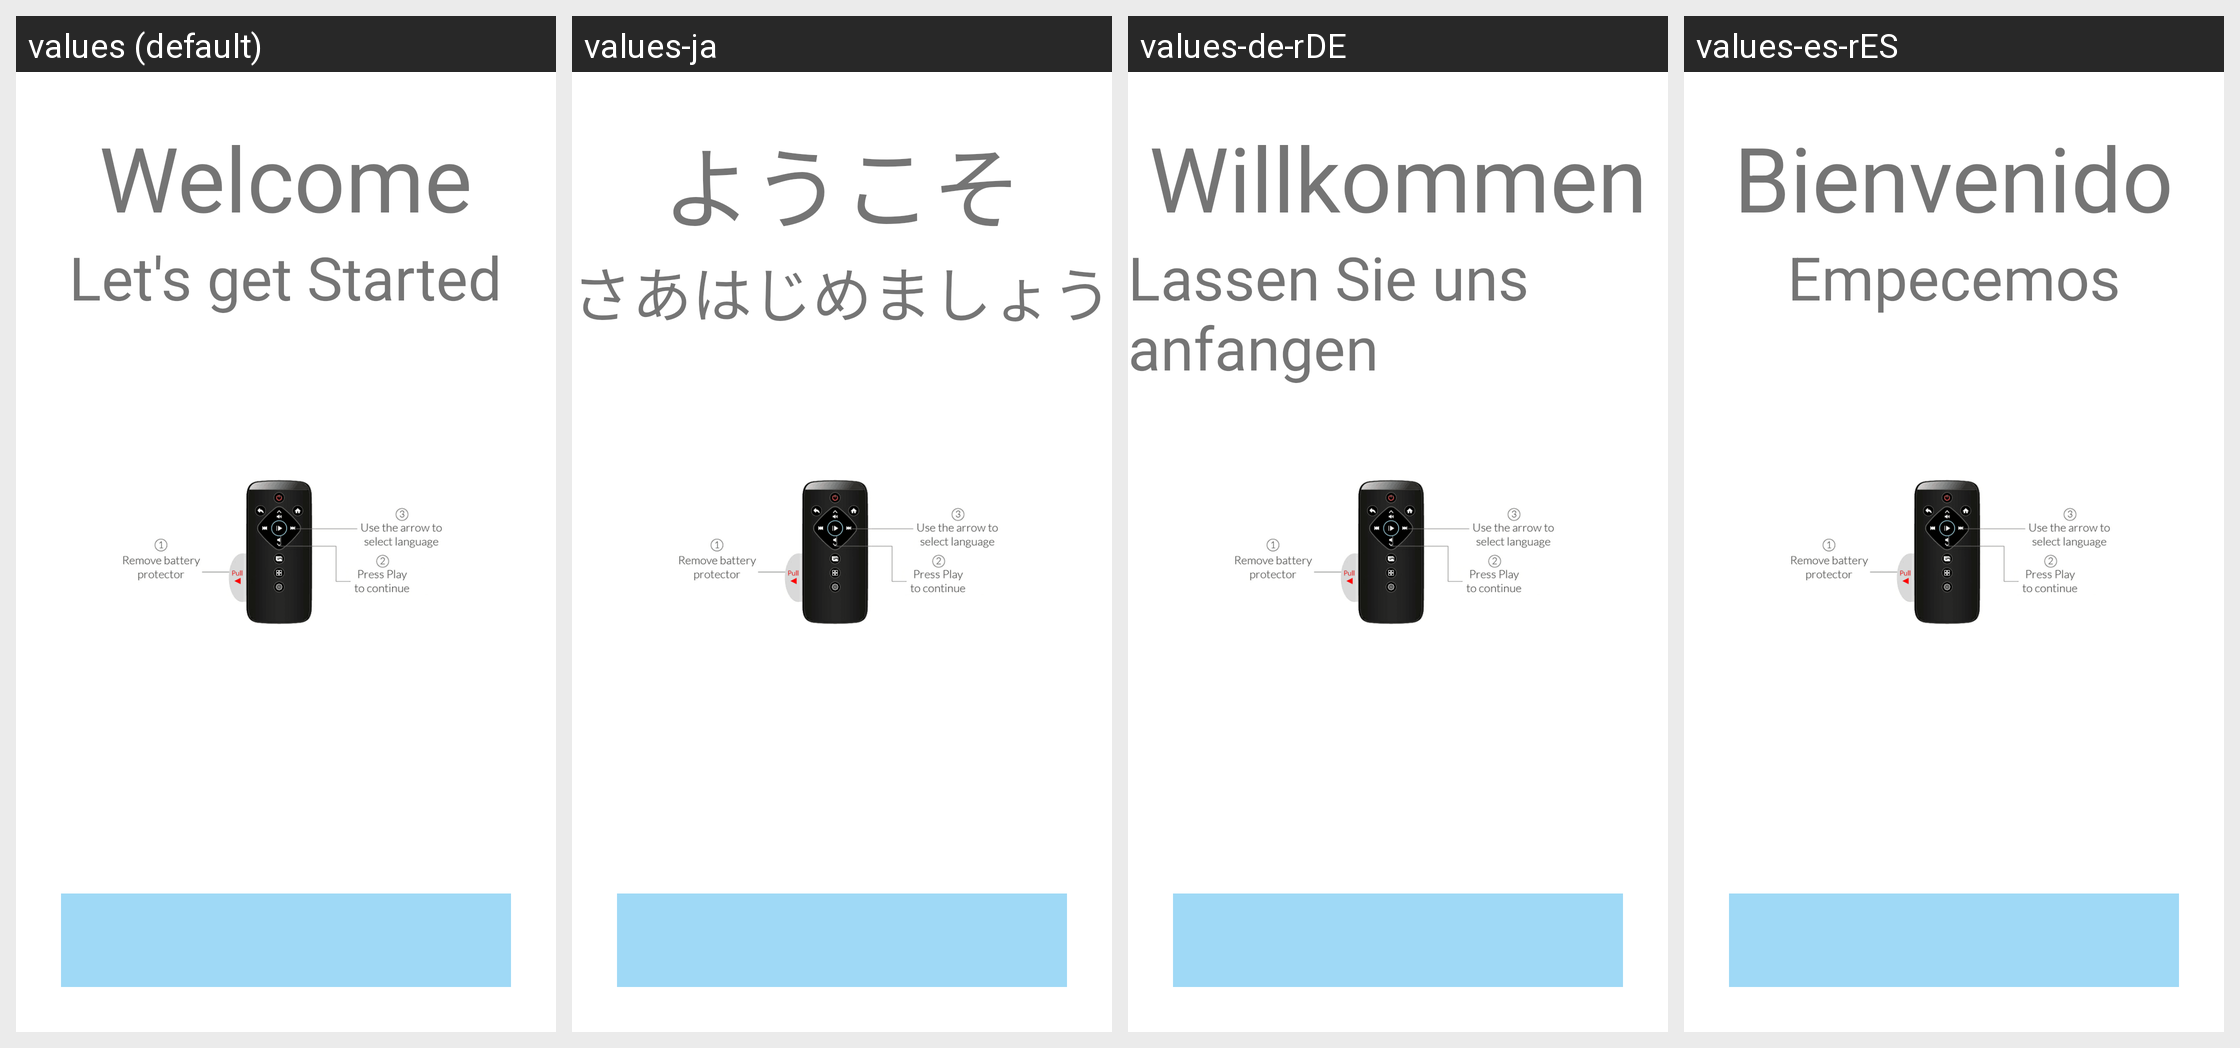

For this localized Android screen grid, give each drawn string resource with its value in every locale shown.
Android screen res/layout/activity_guide.xml rendered under 4 locales, left to right: values (default), values-ja, values-de-rDE, values-es-rES. Device: Nexus 5 (rendered at 1080×1920; each locale shown at half size, 540×960, under a caption strip naming it); theme AppTheme.
Other locales in the repository, not shown: values-fr-rFR.
Strings drawn on this screen, with the default value and each locale's value (text and hints the layout hard-codes, and strings that could not be matched under every locale, appear in the picture but are not listed):

Welcome
  values: Welcome
  values-ja: ようこそ
  values-de-rDE: Willkommen
  values-es-rES: Bienvenido

LetsGetStarted
  values: Let's get Started
  values-ja: さあはじめましょう
  values-de-rDE: Lassen Sie uns anfangen
  values-es-rES: Empecemos
